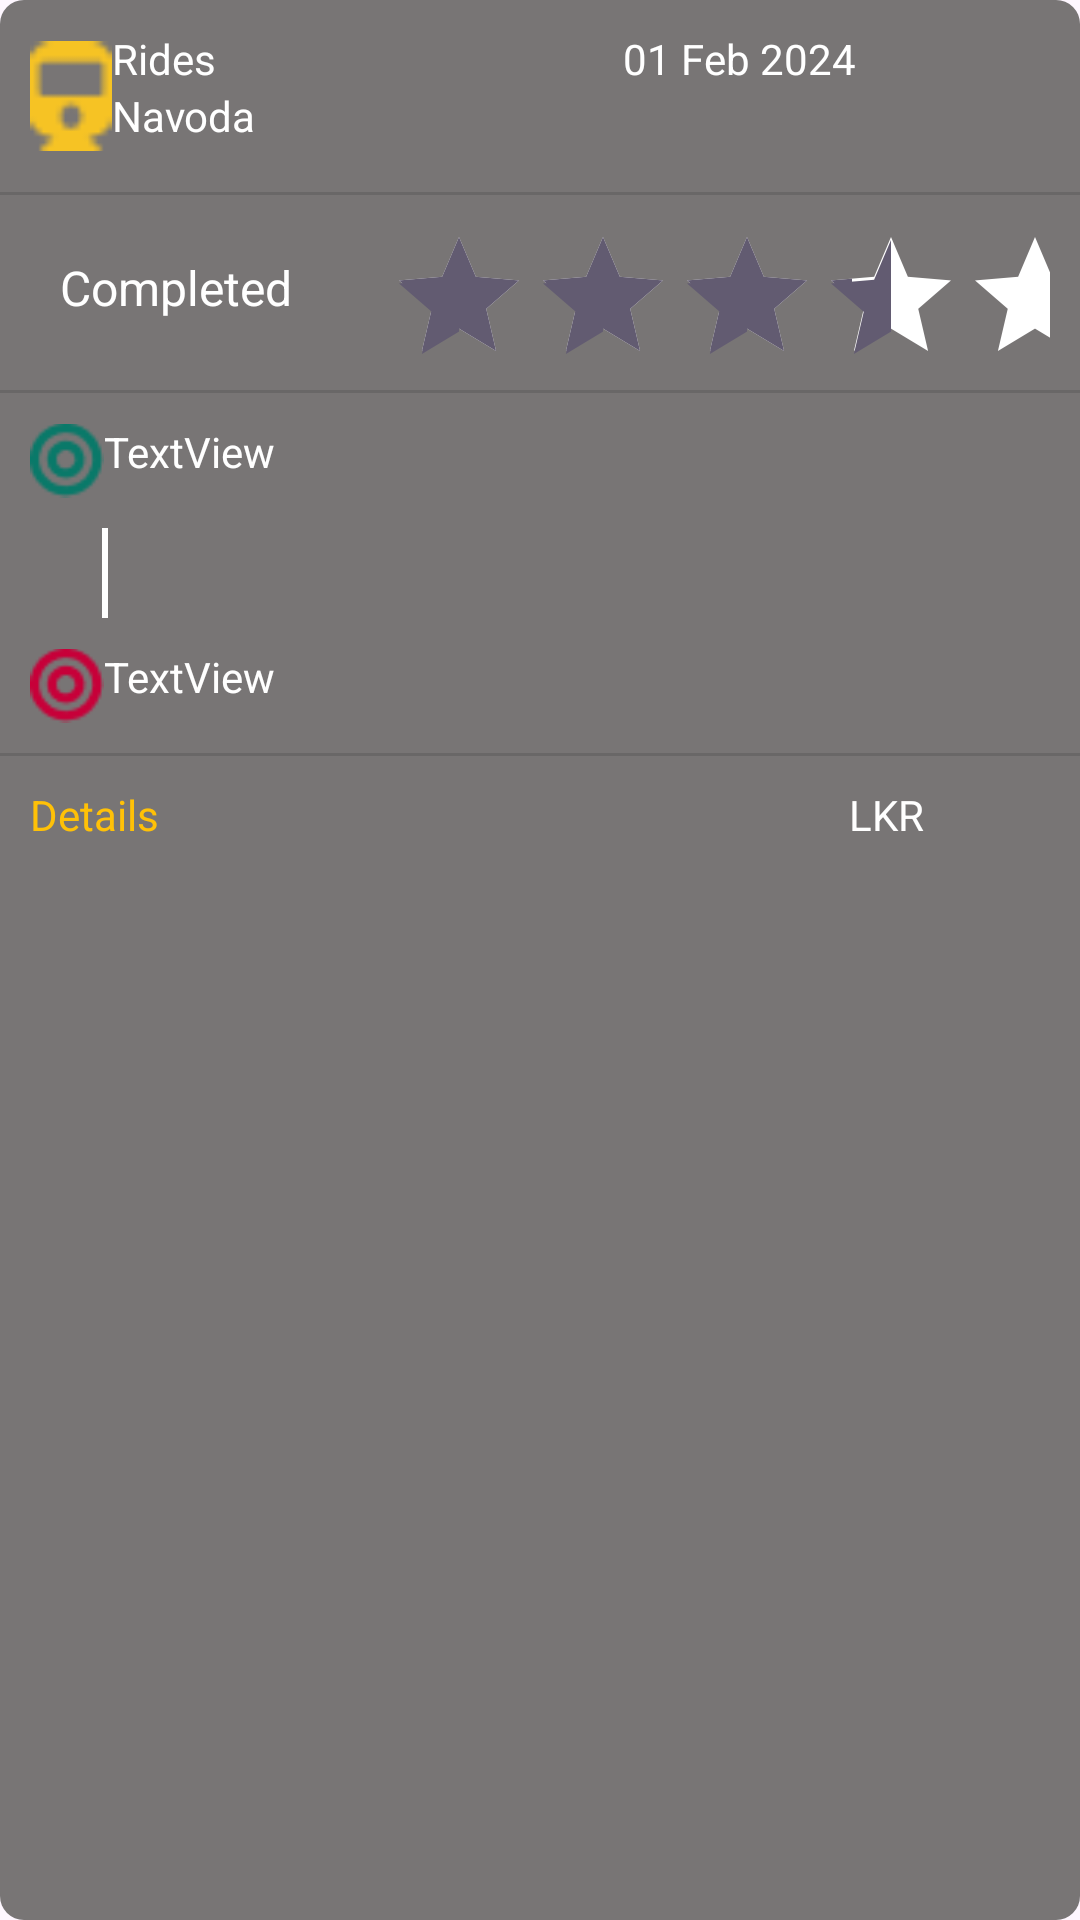

Write the Android layout XML for this screen, with the resource values it uses.
<!-- AndroidManifest.xml: application theme Theme.RailRideMate -->
<!-- res/layout/history_item.xml -->
<?xml version="1.0" encoding="utf-8"?>
<LinearLayout xmlns:android="http://schemas.android.com/apk/res/android"
    xmlns:app="http://schemas.android.com/apk/res-auto"
    android:layout_width="match_parent"
    android:orientation="vertical"
    android:layout_marginBottom="10dp"
    android:background="@drawable/button_background"
    android:layout_height="300dp">

    <LinearLayout
        android:layout_width="match_parent"
        android:layout_height="wrap_content"
        android:layout_margin="10dp"
        android:orientation="horizontal">

        <ImageView
            android:id="@+id/imageView18"
            android:layout_width="78dp"
            android:layout_height="44dp"
            android:layout_weight="1"
            app:srcCompat="@drawable/vect" />

        <LinearLayout
            android:layout_width="221dp"
            android:layout_height="wrap_content"
            android:layout_weight="1"
            android:orientation="vertical">

            <TextView
                android:id="@+id/textView31"
                android:textColor="@color/white"
                android:layout_width="match_parent"
                android:layout_height="wrap_content"
                android:text="Rides" />

            <TextView
                android:id="@+id/textView32"
                android:textColor="@color/white"

                android:layout_width="match_parent"
                android:layout_height="wrap_content"
                android:text="Navoda" />
        </LinearLayout>

        <LinearLayout
            android:layout_width="193dp"
            android:layout_height="39dp"
            android:layout_weight="1"
            android:orientation="vertical">

            <TextView
                android:id="@+id/textViewdate"
                android:textColor="@color/white"

                android:layout_width="match_parent"
                android:layout_height="wrap_content"
                android:text="01 Feb 2024" />
        </LinearLayout>
    </LinearLayout>

    <View
        android:id="@+id/divider"
        android:layout_width="match_parent"
        android:layout_height="1dp"
        android:background="?android:attr/listDivider" />

    <LinearLayout
        android:layout_width="match_parent"
        android:layout_height="45dp"
        android:layout_margin="10dp"
        android:orientation="horizontal">

        <TextView
            android:id="@+id/textView34"
            android:layout_width="99dp"
            android:layout_height="wrap_content"
            android:layout_margin="10dp"
            android:text="Completed"
            android:textColor="@color/white"
            android:textSize="16dp" />

        <RatingBar
            android:id="@+id/ratingBar"
            android:layout_width="wrap_content"
            android:layout_height="match_parent"
            android:numStars="5"
            android:stepSize="0.5"
            android:rating="3.5"

            android:progressBackgroundTint="@color/white"
            android:layout_gravity="center_vertical"
            android:layout_weight="0" />
    </LinearLayout>

    <View
        android:id="@+id/divider2"
        android:layout_width="match_parent"
        android:layout_height="1dp"
        android:background="?android:attr/listDivider" />

    <LinearLayout
        android:layout_width="match_parent"
        android:layout_height="wrap_content"
        android:layout_margin="10dp"
        android:orientation="horizontal">

        <ImageView
            android:id="@+id/imageView20"
            android:layout_width="52dp"
            android:layout_height="wrap_content"
            android:layout_weight="1"
            app:srcCompat="@drawable/vecg" />

        <TextView
            android:id="@+id/textViewfrom"
            android:layout_width="343dp"
            android:textColor="@color/white"
            android:layout_height="wrap_content"
            android:layout_weight="1"
            android:text="TextView" />
    </LinearLayout>

    <View
        android:id="@+id/divider3"
        android:layout_width="2dp"
        android:layout_height="30dp"
        android:layout_marginStart="34dp"
        android:background="@color/white"
        android:backgroundTint="@color/white" />

    <LinearLayout
        android:layout_width="match_parent"
        android:layout_height="wrap_content"
        android:layout_margin="10dp"
        android:orientation="horizontal">

        <ImageView
            android:id="@+id/imageView277"
            android:layout_width="52dp"
            android:layout_height="wrap_content"
            android:layout_weight="1"
            app:srcCompat="@drawable/vecr" />

        <TextView
            android:id="@+id/textViewto"
            android:layout_width="343dp"
            android:textColor="@color/white"
            android:layout_height="wrap_content"
            android:layout_weight="1"
            android:text="TextView" />
    </LinearLayout>

    <View
        android:id="@+id/divider4"
        android:layout_width="match_parent"
        android:layout_height="1dp"
        android:background="?android:attr/listDivider" />

    <LinearLayout
        android:layout_width="match_parent"
        android:layout_height="20dp"
        android:layout_margin="10dp"
        android:orientation="horizontal">

        <TextView
            android:id="@+id/textView36"
            android:layout_width="231dp"
            android:layout_height="wrap_content"
            android:layout_weight="1"
            android:text="Details"
            android:textColor="#FFC107" />

        <TextView
            android:id="@+id/textViewtotal"
            android:layout_width="wrap_content"
            android:layout_height="wrap_content"
            android:layout_weight="1"
            android:textColor="@color/white"
            android:text="LKR" />
    </LinearLayout>

</LinearLayout>
<!-- resources referenced by this layout -->
<resources>
  <!-- drawable button_background (drawable) -->
  <shape xmlns:android="http://schemas.android.com/apk/res/android"
      android:shape="rectangle">
      
      <solid android:color="#787575" />
      
      <corners android:radius="8dp" />
  </shape>
  <!-- drawable vecg: png bitmap (drawable, 882 bytes) -->
  <!-- drawable vecr: png bitmap (drawable, 849 bytes) -->
  <!-- drawable vect: png bitmap (drawable, 427 bytes) -->
  <style name="Theme.RailRideMate" parent="Base.Theme.RailRideMate" />
  <style name="Base.Theme.RailRideMate" parent="Theme.Material3.DayNight.NoActionBar">
          
          
      </style>
  <!-- not gathered from this repository: default colours our renderer supplied (Android Studio template values) -->
  <color name="white">#FFFFFFFF</color>
</resources>
